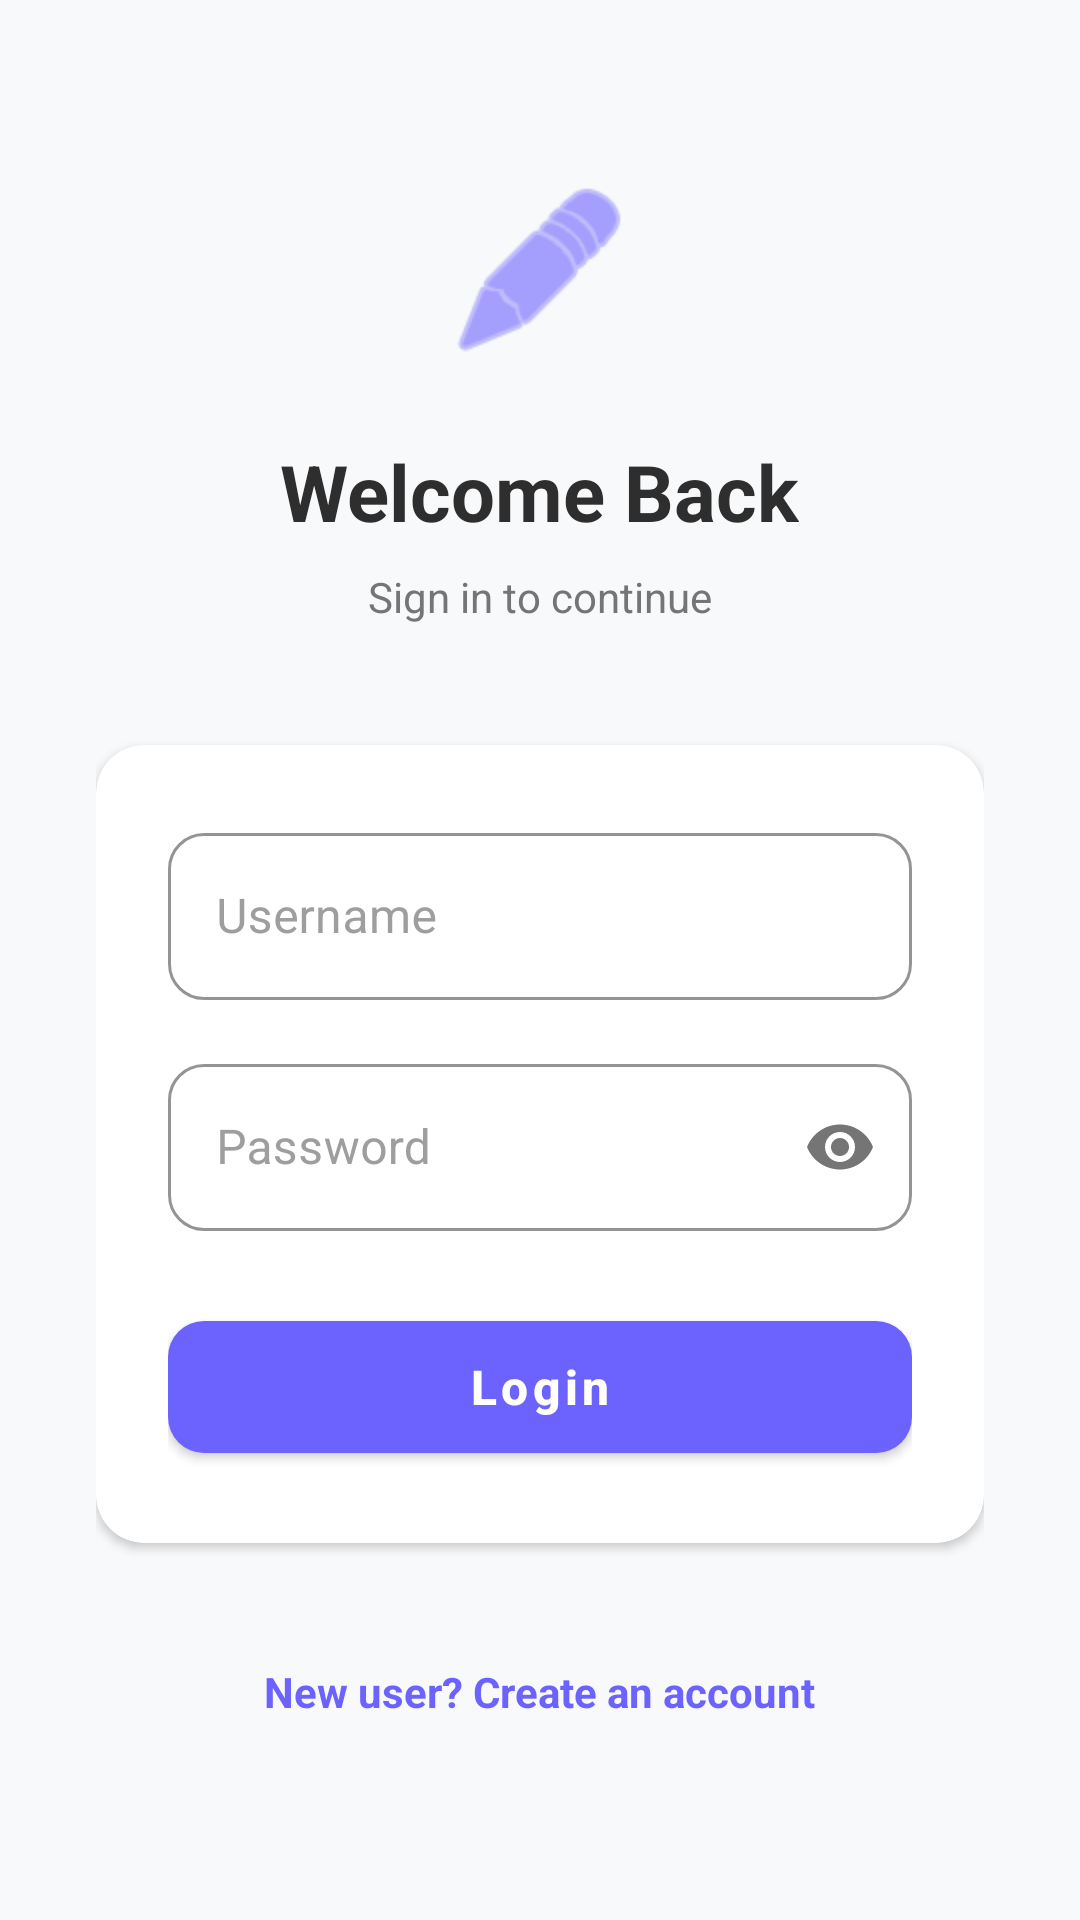

Layout XML and referenced resources for this Android screen:
<!-- AndroidManifest.xml: application theme Theme.SnapNote -->
<!-- res/layout/activity_login.xml -->
<?xml version="1.0" encoding="utf-8"?>
<ScrollView xmlns:android="http://schemas.android.com/apk/res/android"
    xmlns:app="http://schemas.android.com/apk/res-auto"
    android:layout_width="match_parent"
    android:layout_height="match_parent"
    android:background="@color/colorBackground"
    android:fillViewport="true">

    <LinearLayout
        android:layout_width="match_parent"
        android:layout_height="wrap_content"
        android:gravity="center"
        android:orientation="vertical"
        android:padding="32dp">

        
        <ImageView
            android:layout_width="64dp"
            android:layout_height="64dp"
            android:src="@android:drawable/ic_menu_edit"
            app:tint="@color/colorPrimary"
            android:layout_marginBottom="24dp" />

        
        <TextView
            android:layout_width="wrap_content"
            android:layout_height="wrap_content"
            android:text="Welcome Back"
            android:textColor="@color/colorText"
            android:textSize="26sp"
            android:textStyle="bold"
            android:layout_marginBottom="8dp" />

        <TextView
            android:layout_width="wrap_content"
            android:layout_height="wrap_content"
            android:text="Sign in to continue"
            android:textColor="@color/colorTextSecondary"
            android:textSize="14sp"
            android:layout_marginBottom="40dp" />

        
        <com.google.android.material.card.MaterialCardView
            android:layout_width="match_parent"
            android:layout_height="wrap_content"
            app:cardCornerRadius="16dp"
            app:cardElevation="2dp"
            app:cardBackgroundColor="@color/colorSurface"
            app:strokeWidth="0dp"
            android:layout_marginBottom="32dp">

            <LinearLayout
                android:layout_width="match_parent"
                android:layout_height="wrap_content"
                android:orientation="vertical"
                android:padding="24dp">

                <com.google.android.material.textfield.TextInputLayout
                    android:layout_width="match_parent"
                    android:layout_height="wrap_content"
                    android:hint="Username"
                    style="@style/Widget.MaterialComponents.TextInputLayout.OutlinedBox"
                    app:boxStrokeColor="@color/colorPrimary"
                    app:hintTextColor="@color/colorPrimary"
                    android:textColorHint="@color/colorTextHint"
                    app:boxCornerRadiusBottomEnd="12dp"
                    app:boxCornerRadiusBottomStart="12dp"
                    app:boxCornerRadiusTopEnd="12dp"
                    app:boxCornerRadiusTopStart="12dp"
                    android:layout_marginBottom="16dp">

                    <com.google.android.material.textfield.TextInputEditText
                        android:id="@+id/etUsername"
                        android:layout_width="match_parent"
                        android:layout_height="wrap_content"
                        android:inputType="text"
                        android:textColor="@color/colorText" />
                </com.google.android.material.textfield.TextInputLayout>

                <com.google.android.material.textfield.TextInputLayout
                    android:layout_width="match_parent"
                    android:layout_height="wrap_content"
                    android:hint="Password"
                    style="@style/Widget.MaterialComponents.TextInputLayout.OutlinedBox"
                    app:passwordToggleEnabled="true"
                    app:passwordToggleTint="@color/colorTextSecondary"
                    app:boxStrokeColor="@color/colorPrimary"
                    app:hintTextColor="@color/colorPrimary"
                    android:textColorHint="@color/colorTextHint"
                    app:boxCornerRadiusBottomEnd="12dp"
                    app:boxCornerRadiusBottomStart="12dp"
                    app:boxCornerRadiusTopEnd="12dp"
                    app:boxCornerRadiusTopStart="12dp"
                    android:layout_marginBottom="24dp">

                    <com.google.android.material.textfield.TextInputEditText
                        android:id="@+id/etPassword"
                        android:layout_width="match_parent"
                        android:layout_height="wrap_content"
                        android:inputType="textPassword"
                        android:textColor="@color/colorText" />
                </com.google.android.material.textfield.TextInputLayout>

                <com.google.android.material.button.MaterialButton
                    android:id="@+id/btnLogin"
                    android:layout_width="match_parent"
                    android:layout_height="56dp"
                    android:text="Login"
                    android:textAllCaps="false"
                    android:textSize="16sp"
                    android:textStyle="bold"
                    app:cornerRadius="12dp"
                    android:textColor="@color/colorOnPrimary"
                    app:backgroundTint="@color/colorPrimary" />

            </LinearLayout>
        </com.google.android.material.card.MaterialCardView>

        <TextView
            android:id="@+id/tvRegister"
            android:layout_width="wrap_content"
            android:layout_height="wrap_content"
            android:text="New user? Create an account"
            android:textColor="@color/colorPrimary"
            android:textSize="14sp"
            android:textStyle="bold"
            android:padding="8dp" />

    </LinearLayout>
</ScrollView>
<!-- resources referenced by this layout -->
<resources>
  <color name="colorBackground">#F8F9FA</color>
  <color name="colorOnPrimary">#FFFFFF</color>
  <color name="colorPrimary">#6C63FF</color>
  <color name="colorSurface">#FFFFFF</color>
  <color name="colorText">#2E2E2E</color>
  <color name="colorTextHint">#9E9E9E</color>
  <color name="colorTextSecondary">#757575</color>
  <style name="Theme.SnapNote" parent="Theme.MaterialComponents.DayNight.NoActionBar">
          
          <item name="colorPrimary">@color/colorPrimary</item>
          <item name="colorPrimaryVariant">@color/colorPrimaryDark</item>
          <item name="colorOnPrimary">@color/colorOnPrimary</item>
  
          
          <item name="colorSecondary">@color/colorSecondary</item>
          <item name="colorOnSecondary">@color/colorOnSecondary</item>
  
          
          <item name="android:windowBackground">@color/colorBackground</item>
          <item name="colorSurface">@color/colorSurface</item>
          <item name="colorError">@color/colorError</item>
  
          
          <item name="android:statusBarColor">@color/colorBackground</item>
          <item name="android:navigationBarColor">@color/colorBackground</item>
          <item name="android:windowLightStatusBar">false</item>
  
          
          <item name="android:textColorPrimary">@color/colorText</item>
          <item name="android:textColorSecondary">@color/colorTextSecondary</item>
          <item name="android:textColorHint">@color/colorTextHint</item>
  
          
          <item name="materialButtonStyle">@style/Widget.SnapNote.Button</item>
      </style>
  <color name="colorPrimaryDark">#5A52D5</color>
  <color name="colorSecondary">#FFB6B9</color>
  <color name="colorOnSecondary">#2E2E2E</color>
  <color name="colorError">#B3261E</color>
  <style name="Widget.SnapNote.Button" parent="Widget.MaterialComponents.Button">
          <item name="backgroundTint">@color/colorPrimary</item>
          <item name="android:textColor">@color/colorOnPrimary</item>
          <item name="cornerRadius">12dp</item>
          <item name="android:textAllCaps">false</item>
          <item name="android:textStyle">bold</item>
      </style>
</resources>
